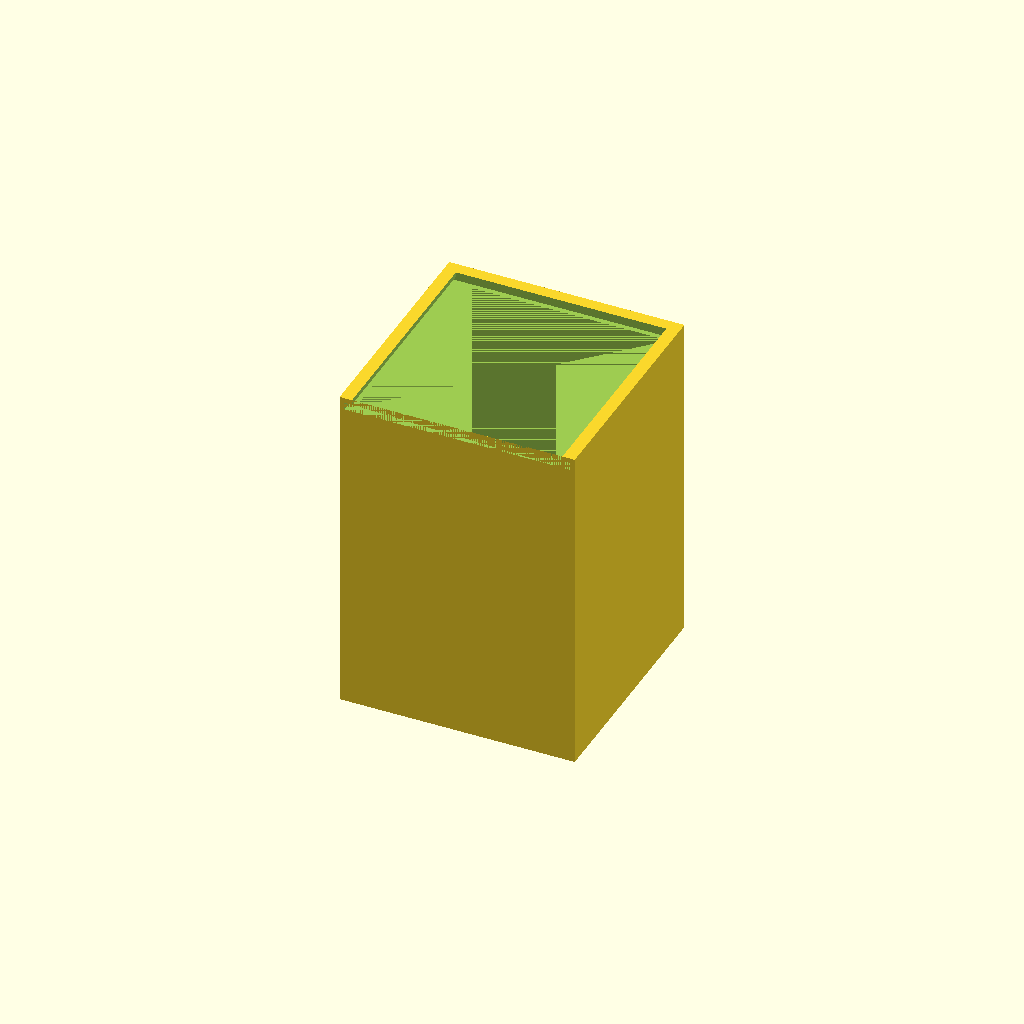
Cell 1 — every parameter at its default value.
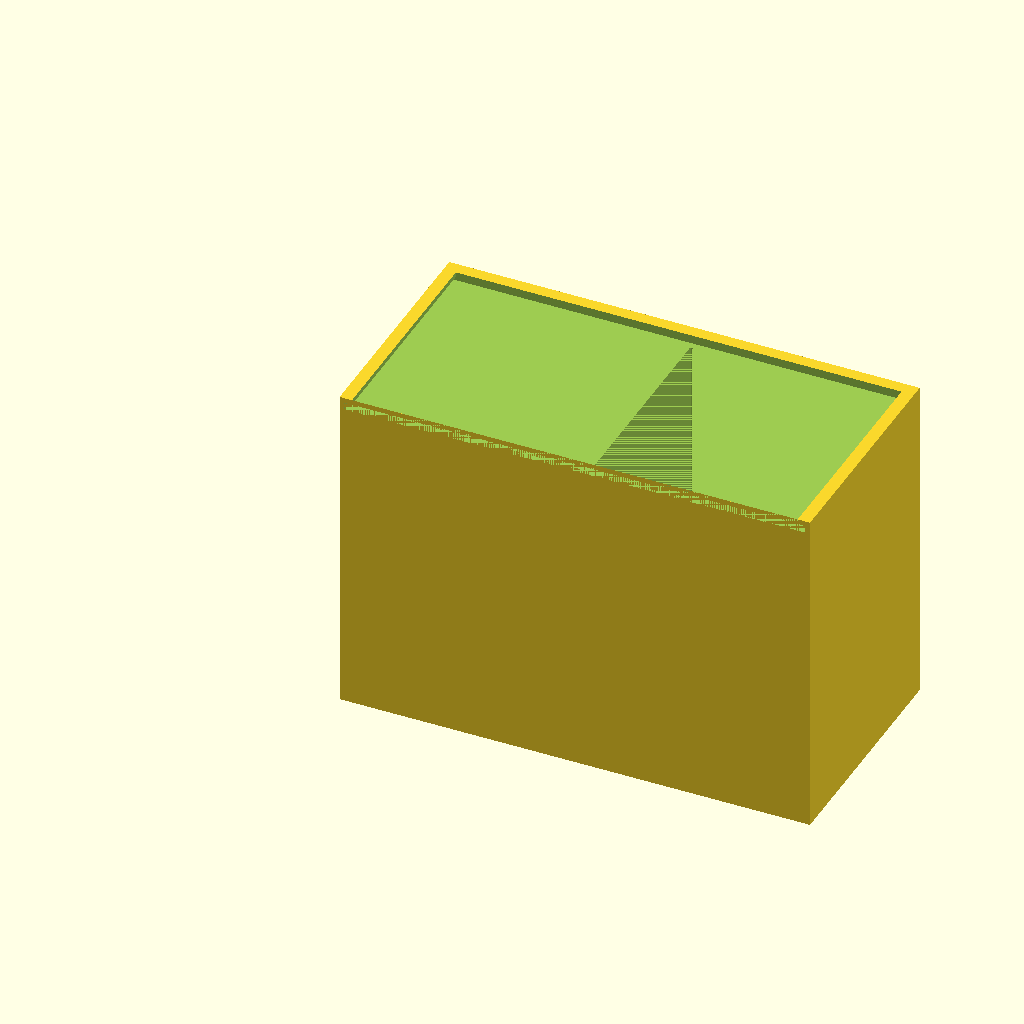
Cell 2 — x set to 190, the other parameters unchanged.
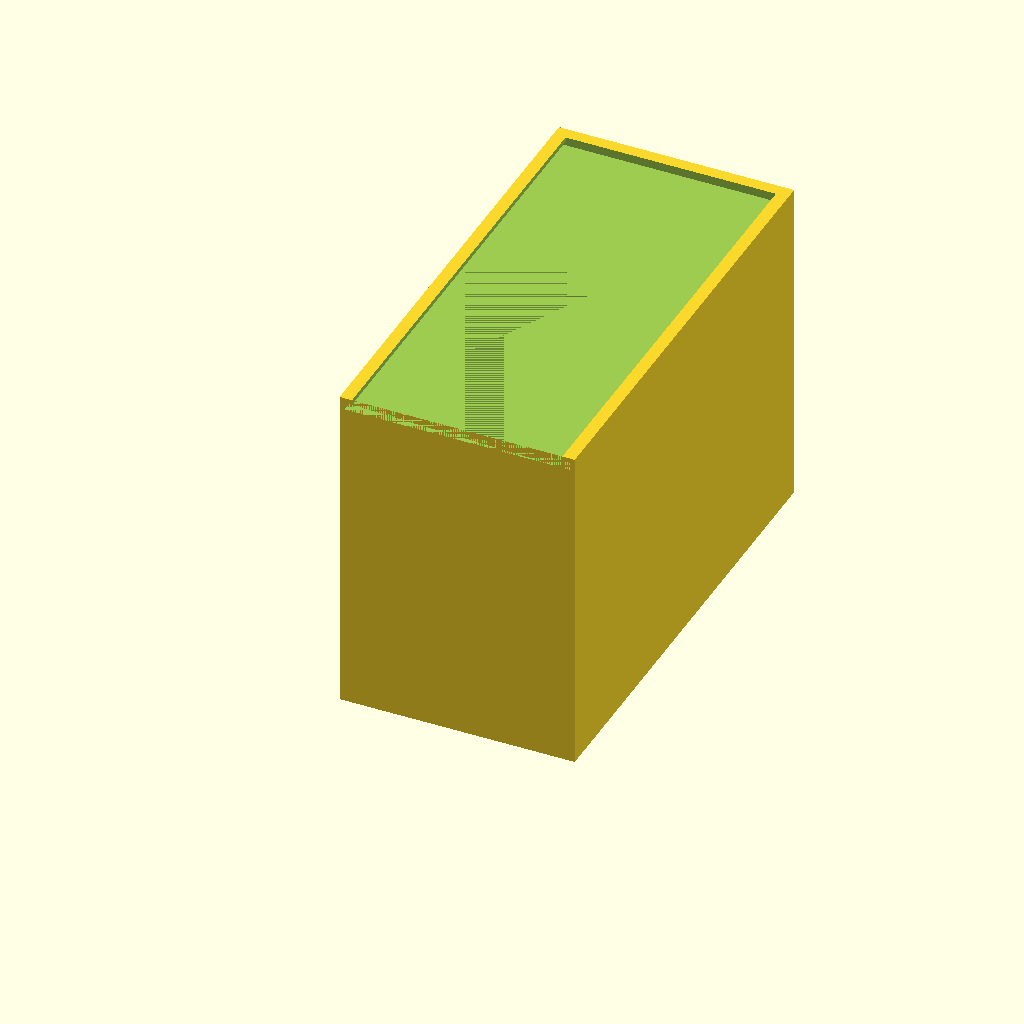
Cell 3 — y set to 190, the other parameters unchanged.
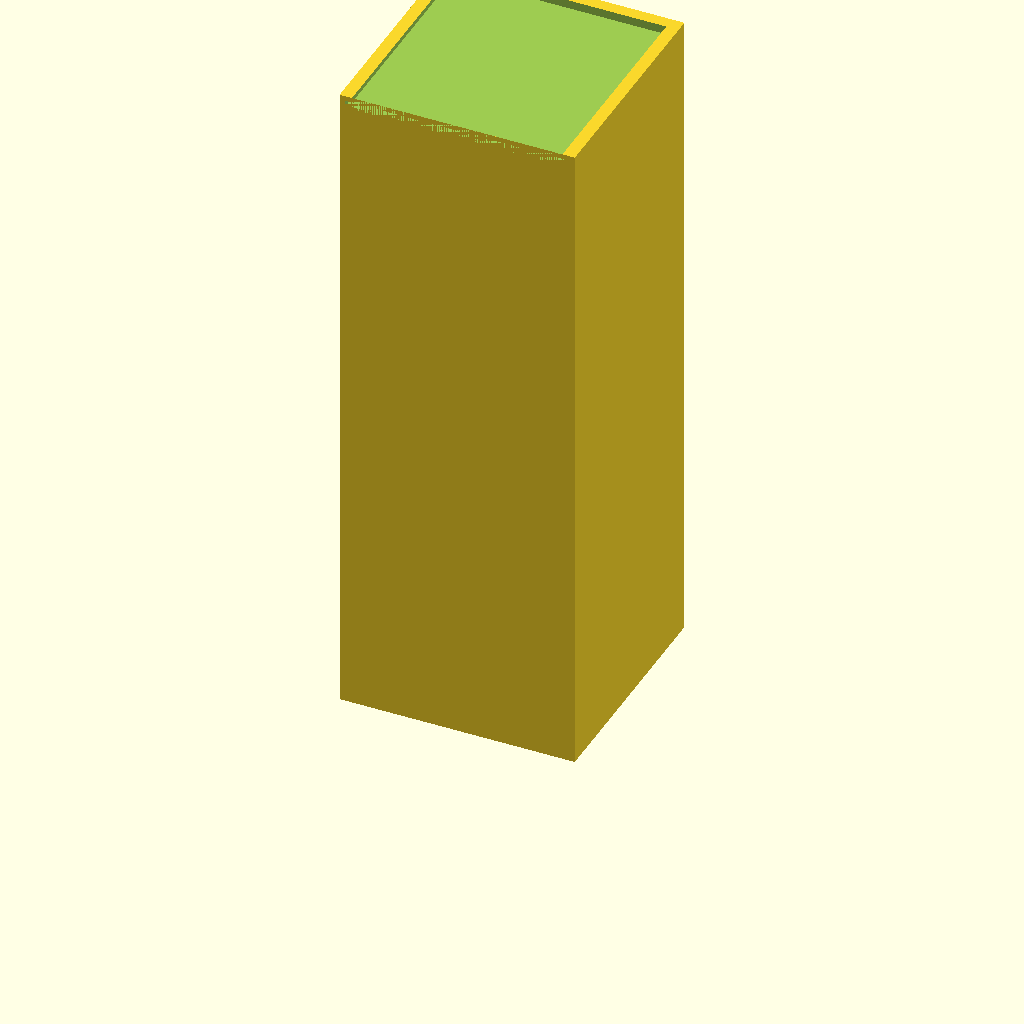
Cell 4: the same model with z = 270.
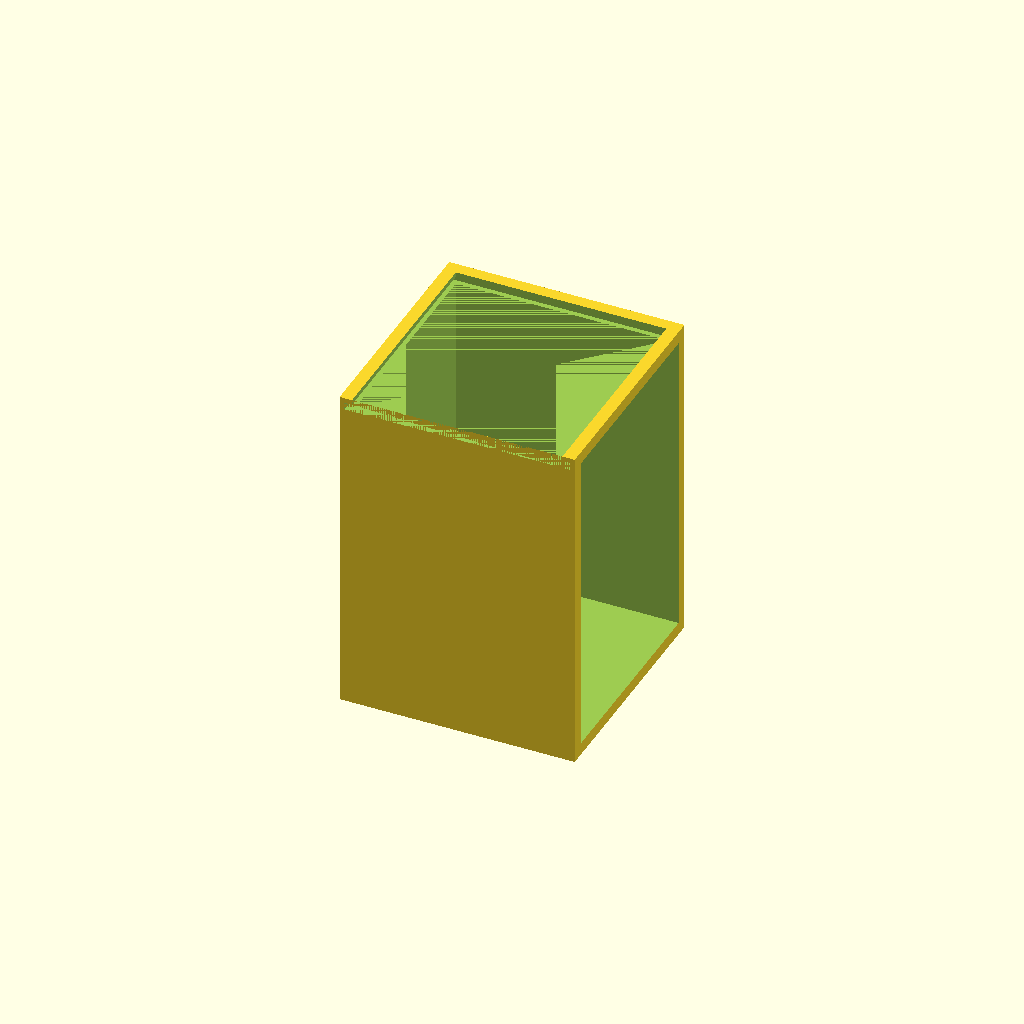
Cell 5: cardx = 170 (everything else at default).
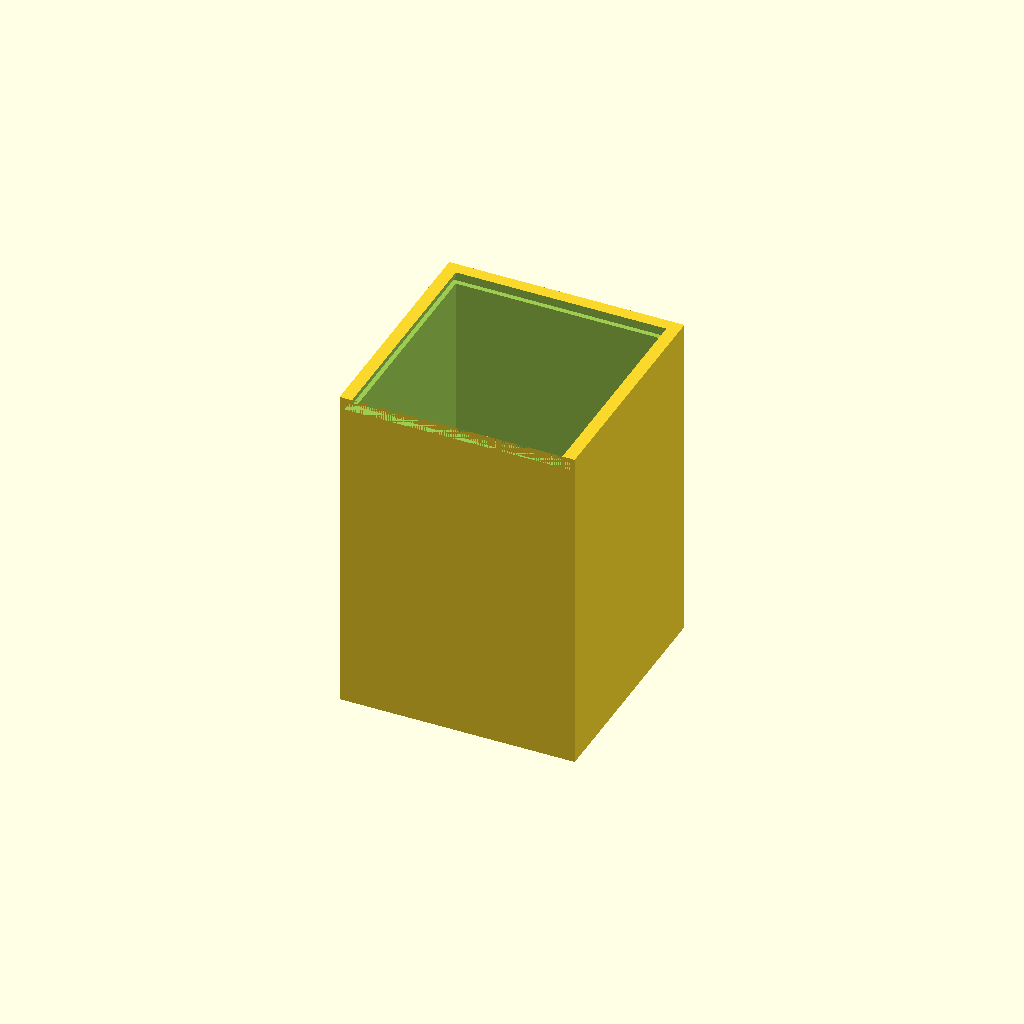
Cell 6: cardz = 250 (everything else at default).
All cells are drawn from one camera (rotation 55°, 0°, 25°, orthographic, colour scheme Cornfield), so only the parameter changes between them.
The OpenSCAD source (warcrow-cards-box-small-no-divider.scad):
$fn=360;
//67x93x22
//cards = 85x125x10
x=95;
y=95;
z=135;
cardx=85;
cardy=y-5;
cardz=125;
base=31;

difference() {
    translate([0,0,0])
    cube([x,y,z]);
    //cards gap1
    translate([x-90,5,5])
    cube([cardx,cardy-5,cardz]);
    //lid gaps
    translate([2,0,z-5])
    cube([x-4,y-3,3]);
    translate([5,0,z-4])
    cube([x-10,y-5,5]);
}
Customizer parameters (derived from the source; name, type, default, range or options):
x: number, default 95
y: number, default 95
z: number, default 135
cardx: number, default 85
cardz: number, default 125
base: number, default 31
